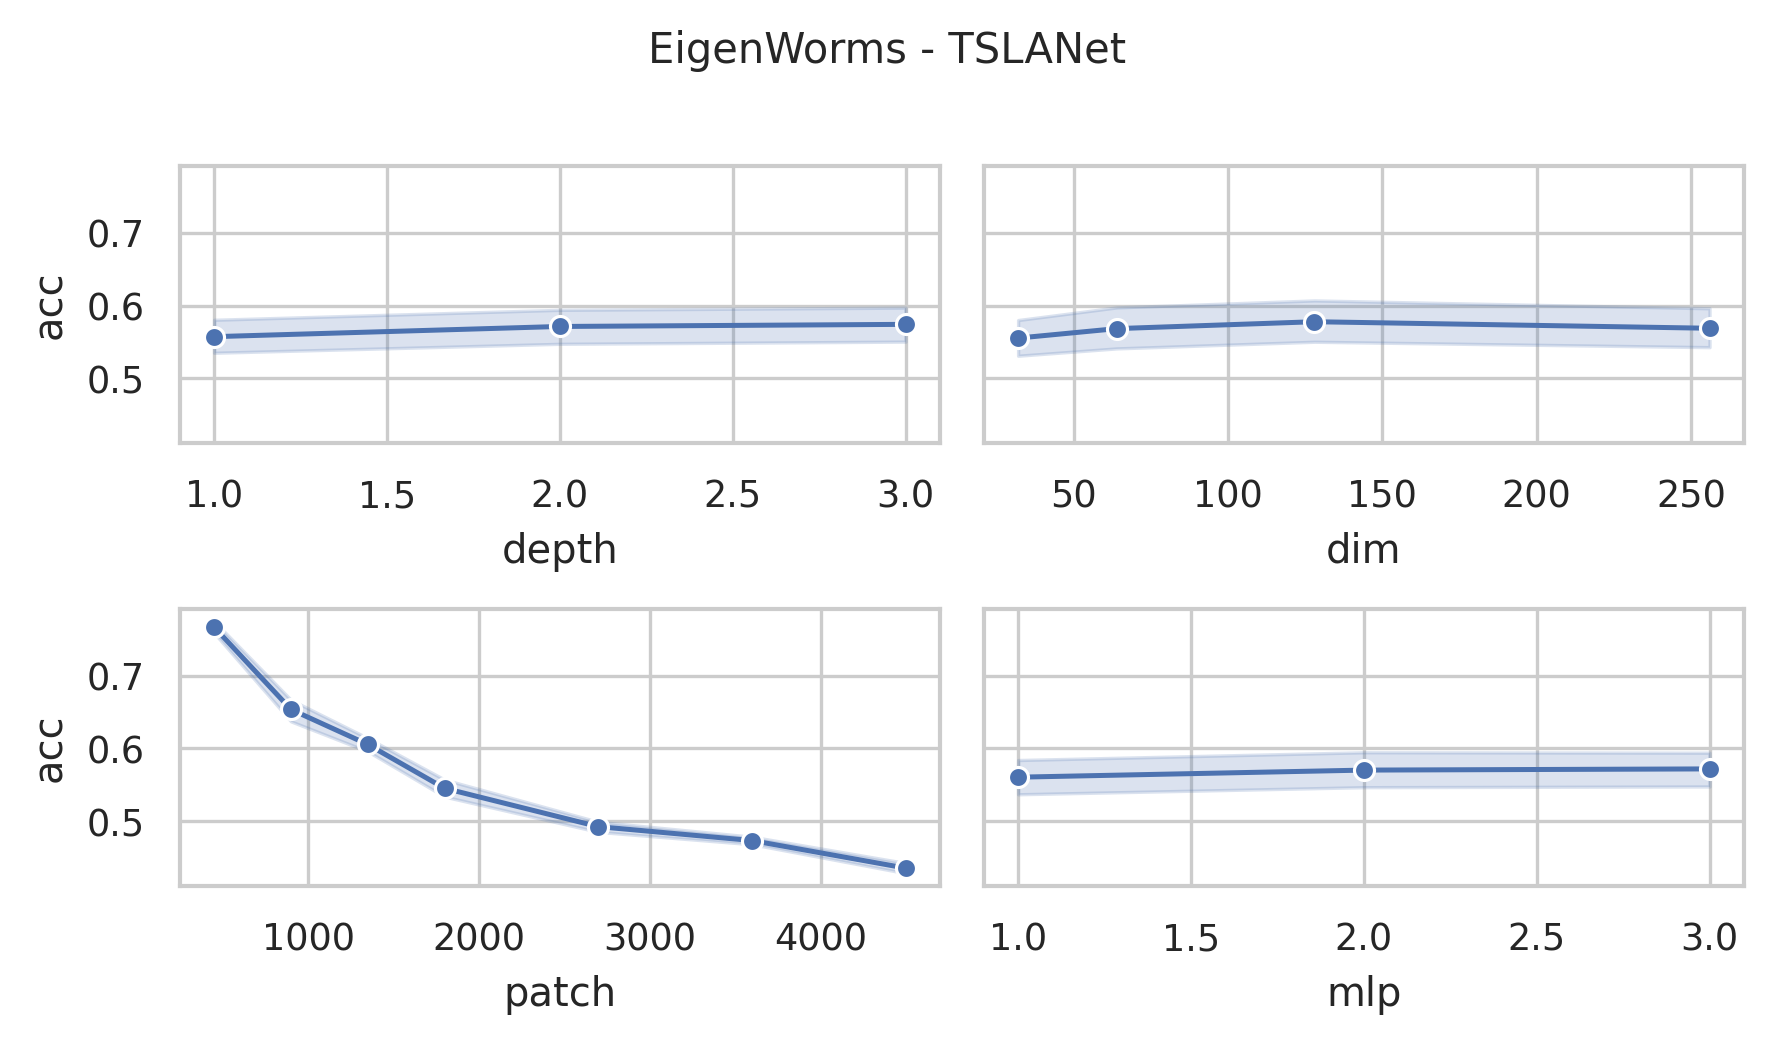

Source data for this figure (header and first rows):
data_name, dim, depth, mask, patch, mlp, ASB, AF, ICB, preTr, acc, acc_val, model_size (KB), log_path
EigenWorms, 256, 3, 0.4, 450, 3.0, True, True, True, True, 0.7176, 0.7176, 43557, EigenWorms_dim256_depth3_mask0.4_patch45…
EigenWorms, 256, 3, 0.4, 900, 3.0, True, True, True, True, 0.6183, 0.6183, 51987, EigenWorms_dim256_depth3_mask0.4_patch90…
EigenWorms, 256, 3, 0.4, 1349, 3.0, True, True, True, True, 0.6031, 0.6031, 60482, EigenWorms_dim256_depth3_mask0.4_patch13…
EigenWorms, 256, 3, 0.4, 1799, 3.0, True, True, True, True, 0.5649, 0.5649, 69008, EigenWorms_dim256_depth3_mask0.4_patch17…
EigenWorms, 256, 3, 0.4, 2698, 3.0, True, True, True, True, 0.5115, 0.5115, 86071, EigenWorms_dim256_depth3_mask0.4_patch26…
EigenWorms, 256, 3, 0.4, 3597, 3.0, True, True, True, True, 0.5038, 0.5038, 103140, EigenWorms_dim256_depth3_mask0.4_patch35…
EigenWorms, 256, 3, 0.4, 4496, 3.0, True, True, True, True, 0.4046, 0.4046, 120215, EigenWorms_dim256_depth3_mask0.4_patch44…
EigenWorms, 256, 3, 0.4, 450, 2.0, True, True, True, True, 0.7557, 0.7557, 32019, EigenWorms_dim256_depth3_mask0.4_patch45…
EigenWorms, 256, 3, 0.4, 900, 2.0, True, True, True, True, 0.7252, 0.7252, 40449, EigenWorms_dim256_depth3_mask0.4_patch90…
EigenWorms, 256, 3, 0.4, 1349, 2.0, True, True, True, True, 0.6336, 0.6336, 48944, EigenWorms_dim256_depth3_mask0.4_patch13…
EigenWorms, 256, 3, 0.4, 1799, 2.0, True, True, True, True, 0.6031, 0.6031, 57470, EigenWorms_dim256_depth3_mask0.4_patch17…
EigenWorms, 256, 3, 0.4, 2698, 2.0, True, True, True, True, 0.4962, 0.4962, 74533, EigenWorms_dim256_depth3_mask0.4_patch26…
EigenWorms, 256, 3, 0.4, 3597, 2.0, True, True, True, True, 0.4504, 0.4504, 91602, EigenWorms_dim256_depth3_mask0.4_patch35…
EigenWorms, 256, 3, 0.4, 4496, 2.0, True, True, True, True, 0.4046, 0.4046, 108677, EigenWorms_dim256_depth3_mask0.4_patch44…
EigenWorms, 256, 3, 0.4, 450, 1.0, True, True, True, True, 0.8015, 0.8015, 20481, EigenWorms_dim256_depth3_mask0.4_patch45…
EigenWorms, 256, 3, 0.4, 900, 1.0, True, True, True, True, 0.6794, 0.6794, 28911, EigenWorms_dim256_depth3_mask0.4_patch90…
EigenWorms, 256, 3, 0.4, 1349, 1.0, True, True, True, True, 0.5954, 0.5954, 37406, EigenWorms_dim256_depth3_mask0.4_patch13…
EigenWorms, 256, 3, 0.4, 1799, 1.0, True, True, True, True, 0.5344, 0.5344, 45932, EigenWorms_dim256_depth3_mask0.4_patch17…
EigenWorms, 256, 3, 0.4, 2698, 1.0, True, True, True, True, 0.4962, 0.4962, 62995, EigenWorms_dim256_depth3_mask0.4_patch26…
EigenWorms, 256, 3, 0.4, 3597, 1.0, True, True, True, True, 0.4885, 0.4885, 80064, EigenWorms_dim256_depth3_mask0.4_patch35…
EigenWorms, 256, 3, 0.4, 4496, 1.0, True, True, True, True, 0.4122, 0.4122, 97139, EigenWorms_dim256_depth3_mask0.4_patch44…
EigenWorms, 128, 3, 0.4, 450, 3.0, True, True, True, True, 0.7863, 0.7863, 13166, EigenWorms_dim128_depth3_mask0.4_patch45…
EigenWorms, 128, 3, 0.4, 900, 3.0, True, True, True, True, 0.6794, 0.6794, 17381, EigenWorms_dim128_depth3_mask0.4_patch90…
EigenWorms, 128, 3, 0.4, 1349, 3.0, True, True, True, True, 0.626, 0.626, 21629, EigenWorms_dim128_depth3_mask0.4_patch13…
EigenWorms, 128, 3, 0.4, 1799, 3.0, True, True, True, True, 0.5649, 0.5649, 25892, EigenWorms_dim128_depth3_mask0.4_patch17…
EigenWorms, 128, 3, 0.4, 2698, 3.0, True, True, True, True, 0.5191, 0.5191, 34423, EigenWorms_dim128_depth3_mask0.4_patch26…
EigenWorms, 128, 3, 0.4, 3597, 3.0, True, True, True, True, 0.4809, 0.4809, 42958, EigenWorms_dim128_depth3_mask0.4_patch35…
EigenWorms, 128, 3, 0.4, 4496, 3.0, True, True, True, True, 0.4656, 0.4656, 51495, EigenWorms_dim128_depth3_mask0.4_patch44…
EigenWorms, 128, 3, 0.4, 450, 2.0, True, True, True, True, 0.7863, 0.7863, 10277, EigenWorms_dim128_depth3_mask0.4_patch45…
EigenWorms, 128, 3, 0.4, 900, 2.0, True, True, True, True, 0.6794, 0.6794, 14492, EigenWorms_dim128_depth3_mask0.4_patch90…
EigenWorms, 128, 3, 0.4, 1349, 2.0, True, True, True, True, 0.6336, 0.6336, 18740, EigenWorms_dim128_depth3_mask0.4_patch13…
EigenWorms, 128, 3, 0.4, 1799, 2.0, True, True, True, True, 0.5954, 0.5954, 23003, EigenWorms_dim128_depth3_mask0.4_patch17…
EigenWorms, 128, 3, 0.4, 2698, 2.0, True, True, True, True, 0.4962, 0.4962, 31534, EigenWorms_dim128_depth3_mask0.4_patch26…
EigenWorms, 128, 3, 0.4, 3597, 2.0, True, True, True, True, 0.4962, 0.4962, 40069, EigenWorms_dim128_depth3_mask0.4_patch35…
EigenWorms, 128, 3, 0.4, 4496, 2.0, True, True, True, True, 0.4504, 0.4504, 48606, EigenWorms_dim128_depth3_mask0.4_patch44…
EigenWorms, 128, 3, 0.4, 450, 1.0, True, True, True, True, 0.8015, 0.8015, 7388, EigenWorms_dim128_depth3_mask0.4_patch45…
EigenWorms, 128, 3, 0.4, 900, 1.0, True, True, True, True, 0.687, 0.687, 11603, EigenWorms_dim128_depth3_mask0.4_patch90…
EigenWorms, 128, 3, 0.4, 1349, 1.0, True, True, True, True, 0.5649, 0.5649, 15850, EigenWorms_dim128_depth3_mask0.4_patch13…
EigenWorms, 128, 3, 0.4, 1799, 1.0, True, True, True, True, 0.6107, 0.6107, 20113, EigenWorms_dim128_depth3_mask0.4_patch17…
EigenWorms, 128, 3, 0.4, 2698, 1.0, True, True, True, True, 0.5038, 0.5038, 28645, EigenWorms_dim128_depth3_mask0.4_patch26…
EigenWorms, 128, 3, 0.4, 3597, 1.0, True, True, True, True, 0.4809, 0.4809, 37179, EigenWorms_dim128_depth3_mask0.4_patch35…
EigenWorms, 128, 3, 0.4, 4496, 1.0, True, True, True, True, 0.4198, 0.4198, 45717, EigenWorms_dim128_depth3_mask0.4_patch44…
EigenWorms, 64, 3, 0.4, 450, 3.0, True, True, True, True, 0.7786, 0.7786, 4451, EigenWorms_dim64_depth3_mask0.4_patch450…
EigenWorms, 64, 3, 0.4, 900, 3.0, True, True, True, True, 0.6947, 0.6947, 6558, EigenWorms_dim64_depth3_mask0.4_patch900…
EigenWorms, 64, 3, 0.4, 1349, 3.0, True, True, True, True, 0.6489, 0.6489, 8682, EigenWorms_dim64_depth3_mask0.4_patch134…
EigenWorms, 64, 3, 0.4, 1799, 3.0, True, True, True, True, 0.5573, 0.5573, 10813, EigenWorms_dim64_depth3_mask0.4_patch179…
EigenWorms, 64, 3, 0.4, 2698, 3.0, True, True, True, True, 0.5115, 0.5115, 15079, EigenWorms_dim64_depth3_mask0.4_patch269…
EigenWorms, 64, 3, 0.4, 3597, 3.0, True, True, True, True, 0.4962, 0.4962, 19346, EigenWorms_dim64_depth3_mask0.4_patch359…
EigenWorms, 64, 3, 0.4, 4496, 3.0, True, True, True, True, 0.4351, 0.4351, 23615, EigenWorms_dim64_depth3_mask0.4_patch449…
EigenWorms, 64, 3, 0.4, 450, 2.0, True, True, True, True, 0.771, 0.771, 3726, EigenWorms_dim64_depth3_mask0.4_patch450…
EigenWorms, 64, 3, 0.4, 900, 2.0, True, True, True, True, 0.6641, 0.6641, 5834, EigenWorms_dim64_depth3_mask0.4_patch900…
EigenWorms, 64, 3, 0.4, 1349, 2.0, True, True, True, True, 0.6489, 0.6489, 7957, EigenWorms_dim64_depth3_mask0.4_patch134…
EigenWorms, 64, 3, 0.4, 1799, 2.0, True, True, True, True, 0.5649, 0.5649, 10089, EigenWorms_dim64_depth3_mask0.4_patch179…
EigenWorms, 64, 3, 0.4, 2698, 2.0, True, True, True, True, 0.5191, 0.5191, 14355, EigenWorms_dim64_depth3_mask0.4_patch269…
EigenWorms, 64, 3, 0.4, 3597, 2.0, True, True, True, True, 0.4656, 0.4656, 18622, EigenWorms_dim64_depth3_mask0.4_patch359…
EigenWorms, 64, 3, 0.4, 4496, 2.0, True, True, True, True, 0.4122, 0.4122, 22891, EigenWorms_dim64_depth3_mask0.4_patch449…
EigenWorms, 64, 3, 0.4, 450, 1.0, True, True, True, True, 0.7634, 0.7634, 3002, EigenWorms_dim64_depth3_mask0.4_patch450…
EigenWorms, 64, 3, 0.4, 900, 1.0, True, True, True, True, 0.6794, 0.6794, 5109, EigenWorms_dim64_depth3_mask0.4_patch900…
EigenWorms, 64, 3, 0.4, 1349, 1.0, True, True, True, True, 0.5878, 0.5878, 7233, EigenWorms_dim64_depth3_mask0.4_patch134…
EigenWorms, 64, 3, 0.4, 1799, 1.0, True, True, True, True, 0.5496, 0.5496, 9364, EigenWorms_dim64_depth3_mask0.4_patch179…
... 192 more rows
